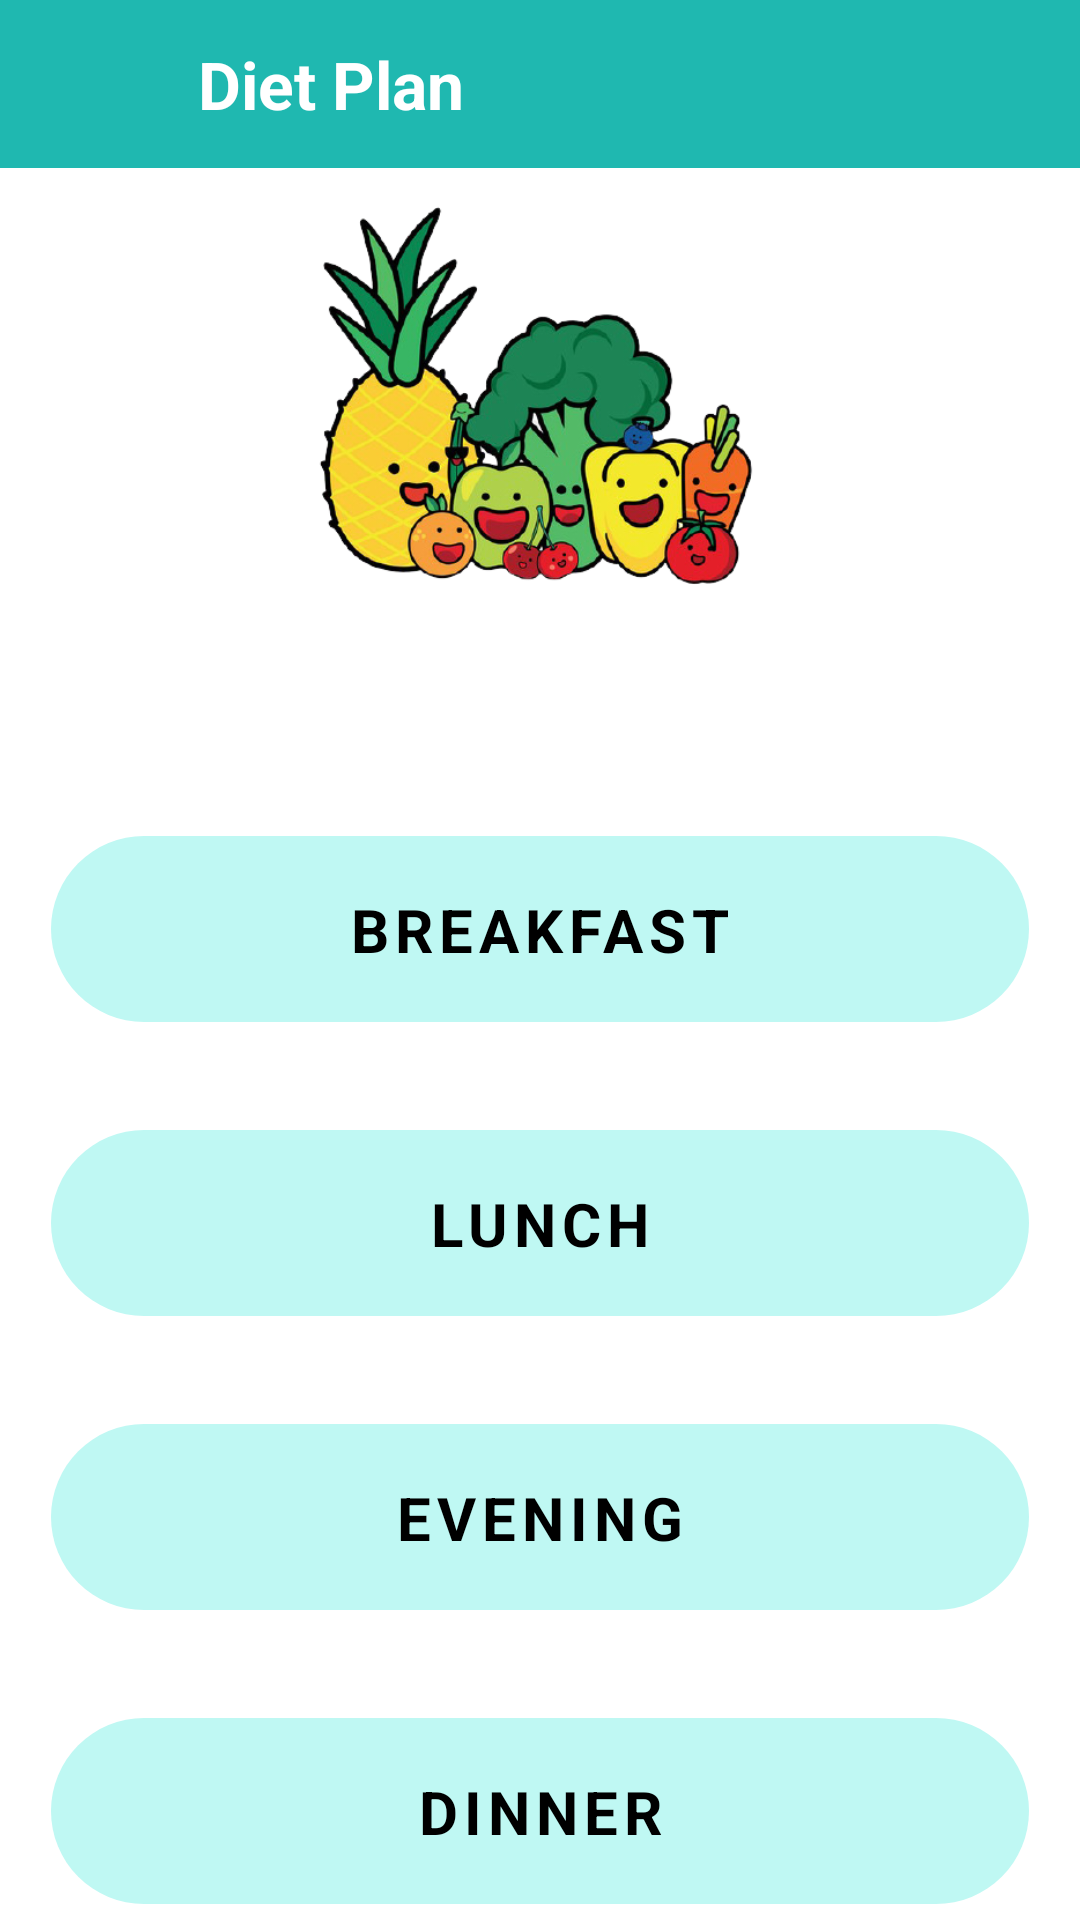

Here is an Android app screen rendered from its layout file. Give the layout XML and the strings, colors and styles it references.
<!-- AndroidManifest.xml: application theme Theme.DOD -->
<!-- res/layout/activity_diet_plan.xml -->
<?xml version="1.0" encoding="utf-8"?>
<androidx.constraintlayout.widget.ConstraintLayout xmlns:android="http://schemas.android.com/apk/res/android"
    xmlns:app="http://schemas.android.com/apk/res-auto"
    xmlns:tools="http://schemas.android.com/tools"
    android:layout_width="match_parent"
    android:layout_height="match_parent"
    tools:context=".Diet_plan">

    <Toolbar
        android:id="@+id/tool_bar"
        android:layout_width="match_parent"
        android:layout_height="wrap_content"
        android:background="@color/ic_launcher_background"
        android:minHeight="?attr/actionBarSize"
        android:theme="?attr/actionBarTheme"
        app:layout_constraintEnd_toEndOf="parent"
        app:layout_constraintStart_toStartOf="parent"
        app:layout_constraintTop_toTopOf="parent">

        <ImageView
            android:id="@+id/back_button"
            android:layout_width="50dp"
            android:layout_height="36dp"
            app:srcCompat="@drawable/ic_baseline_arrow_back_24"
            tools:layout_editor_absoluteX="1dp"
            tools:layout_editor_absoluteY="16dp" />

        <TextView
            android:id="@+id/textView6"
            android:layout_width="wrap_content"
            android:layout_height="wrap_content"
            android:layout_marginLeft="4dp"
            android:text="Diet Plan"
            android:textColor="@color/white"
            android:textSize="22sp"
            android:textStyle="bold"
            tools:layout_editor_absoluteX="68dp"
            tools:layout_editor_absoluteY="16dp" />
    </Toolbar>

    <androidx.constraintlayout.widget.ConstraintLayout
        android:id="@+id/breakfast"
        android:layout_width="326dp"
        android:layout_height="62dp"
        android:layout_marginTop="40dp"
        android:background="@drawable/texts"
        app:layout_constraintEnd_toEndOf="parent"
        app:layout_constraintStart_toStartOf="parent"
        app:layout_constraintTop_toBottomOf="@+id/start_msg">

        <TextView
            android:id="@+id/break_fast"
            android:layout_width="wrap_content"
            android:layout_height="wrap_content"
            android:letterSpacing="0.1"
            android:text="BREAKFAST"
            android:textColor="@color/black"
            android:textSize="20sp"
            android:textStyle="bold"
            app:layout_constraintBottom_toBottomOf="parent"
            app:layout_constraintLeft_toLeftOf="parent"
            app:layout_constraintRight_toRightOf="parent"
            app:layout_constraintTop_toTopOf="parent" />

    </androidx.constraintlayout.widget.ConstraintLayout>

    <androidx.constraintlayout.widget.ConstraintLayout
        android:id="@+id/lunch"
        android:layout_width="326dp"
        android:layout_height="62dp"
        android:layout_marginTop="36dp"
        android:background="@drawable/texts"
        app:layout_constraintEnd_toEndOf="parent"
        app:layout_constraintStart_toStartOf="parent"
        app:layout_constraintTop_toBottomOf="@+id/breakfast">

        <TextView
            android:id="@+id/lunch_time"
            android:layout_width="wrap_content"
            android:layout_height="wrap_content"
            android:text="LUNCH"
            android:letterSpacing="0.1"
            android:textStyle="bold"
            android:textColor="@color/black"
            android:textSize="20sp"
            app:layout_constraintRight_toRightOf="parent"
            app:layout_constraintLeft_toLeftOf="parent"
            app:layout_constraintTop_toTopOf="parent"
            app:layout_constraintBottom_toBottomOf="parent"/>

    </androidx.constraintlayout.widget.ConstraintLayout>

    <androidx.constraintlayout.widget.ConstraintLayout
        android:id="@+id/evening"
        android:layout_width="326dp"
        android:layout_height="62dp"
        android:layout_marginTop="36dp"
        android:background="@drawable/texts"
        app:layout_constraintEnd_toEndOf="parent"
        app:layout_constraintStart_toStartOf="parent"
        app:layout_constraintTop_toBottomOf="@+id/lunch">

        <TextView
            android:id="@+id/evening_time"
            android:layout_width="wrap_content"
            android:layout_height="wrap_content"
            android:text="EVENING"
            android:letterSpacing="0.1"
            android:textStyle="bold"
            android:textColor="@color/black"
            android:textSize="20sp"
            app:layout_constraintRight_toRightOf="parent"
            app:layout_constraintLeft_toLeftOf="parent"
            app:layout_constraintTop_toTopOf="parent"
            app:layout_constraintBottom_toBottomOf="parent"/>

    </androidx.constraintlayout.widget.ConstraintLayout>

    <androidx.constraintlayout.widget.ConstraintLayout
        android:id="@+id/dinner"
        android:layout_width="326dp"
        android:layout_height="62dp"
        android:layout_marginTop="36dp"
        android:background="@drawable/texts"
        app:layout_constraintEnd_toEndOf="parent"
        app:layout_constraintStart_toStartOf="parent"
        app:layout_constraintTop_toBottomOf="@+id/evening">

        <TextView
            android:id="@+id/dinner_time"
            android:layout_width="wrap_content"
            android:layout_height="wrap_content"
            android:text="DINNER"
            android:letterSpacing="0.1"
            android:textStyle="bold"
            android:textColor="@color/black"
            android:textSize="20sp"
            app:layout_constraintRight_toRightOf="parent"
            app:layout_constraintLeft_toLeftOf="parent"
            app:layout_constraintTop_toTopOf="parent"
            app:layout_constraintBottom_toBottomOf="parent"/>

    </androidx.constraintlayout.widget.ConstraintLayout>

    <TextView
        android:id="@+id/start_msg"
        android:layout_width="wrap_content"
        android:layout_height="wrap_content"
        android:layout_marginTop="16dp"
        android:paddingLeft="50dp"
        android:paddingRight="50dp"
        android:textAlignment="center"
        android:textColor="@color/black"
        android:textSize="17sp"
        android:textStyle="bold"
        app:layout_constraintEnd_toEndOf="parent"
        app:layout_constraintHorizontal_bias="0.0"
        app:layout_constraintStart_toStartOf="parent"
        app:layout_constraintTop_toBottomOf="@+id/imageView6" />

    <ImageView
        android:id="@+id/imageView6"
        android:layout_width="289dp"
        android:layout_height="136dp"
        android:layout_marginTop="8dp"
        app:layout_constraintEnd_toEndOf="parent"
        app:layout_constraintStart_toStartOf="parent"
        app:layout_constraintTop_toBottomOf="@+id/tool_bar"
        app:srcCompat="@drawable/diet_plan_home" />


</androidx.constraintlayout.widget.ConstraintLayout>
<!-- resources referenced by this layout -->
<resources>
  <color name="black">#FF000000</color>
  <color name="ic_launcher_background">#1FB8B0</color>
  <color name="white">#FFFFFFFF</color>
  <!-- drawable diet_plan_home: png bitmap (drawable, 193998 bytes) -->
  <!-- drawable texts (drawable) -->
  <?xml version="1.0" encoding="utf-8"?>
  <selector xmlns:android="http://schemas.android.com/apk/res/android">
  <item>
      <shape android:shape="rectangle">
          <solid android:color="#bff8f3"/>
          <corners android:radius="50dp"/>
      </shape>
  </item>
  </selector>
  <style name="Theme.DOD" parent="Theme.MaterialComponents.DayNight.NoActionBar">
          
          <item name="colorPrimary">@color/purple_500</item>
          <item name="colorPrimaryVariant">@color/purple_700</item>
          <item name="colorOnPrimary">@color/white</item>
          
          <item name="colorSecondary">@color/teal_200</item>
          <item name="colorSecondaryVariant">@color/teal_700</item>
          <item name="colorOnSecondary">@color/black</item>
          
          <item name="android:statusBarColor" tools:targetApi="l">#00000000</item>
          
      </style>
  <color name="purple_500">#000000</color>
  <color name="purple_700">#0EDFDF</color>
  <color name="teal_200">#FF03DAC5</color>
  <color name="teal_700">#FF018786</color>
</resources>
